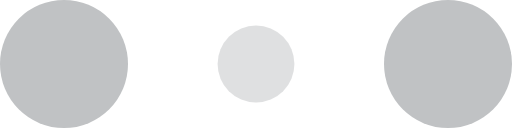
t = 0.00 s
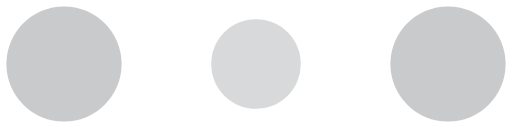
t = 0.10 s
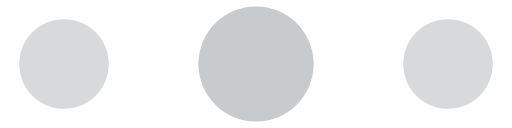
t = 0.30 s
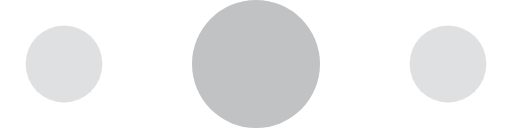
t = 0.40 s
t = 0.50 s: frame unchanged from t = 0.30 s, image omitted
t = 0.70 s: frame unchanged from t = 0.10 s, image omitted

The animated SVG that drew these frames (rendered in a browser with its animation timeline set to each time). Animation: 6 SMIL elements (animate=6); one cycle of 0.80 s, repeats indefinitely.

<svg width="120" height="30" viewBox="0 0 120 30" xmlns="http://www.w3.org/2000/svg" fill="#c0c2c4">
    <circle cx="15" cy="15" r="15">
        <animate attributeName="r" from="15" to="15"
                 begin="0s" dur="0.8s"
                 values="15;9;15" calcMode="linear"
                 repeatCount="indefinite" />
        <animate attributeName="fill-opacity" from="1" to="1"
                 begin="0s" dur="0.8s"
                 values="1;.5;1" calcMode="linear"
                 repeatCount="indefinite" />
    </circle>
    <circle cx="60" cy="15" r="9" fill-opacity="0.3">
        <animate attributeName="r" from="9" to="9"
                 begin="0s" dur="0.8s"
                 values="9;15;9" calcMode="linear"
                 repeatCount="indefinite" />
        <animate attributeName="fill-opacity" from="0.5" to="0.5"
                 begin="0s" dur="0.8s"
                 values=".5;1;.5" calcMode="linear"
                 repeatCount="indefinite" />
    </circle>
    <circle cx="105" cy="15" r="15">
        <animate attributeName="r" from="15" to="15"
                 begin="0s" dur="0.8s"
                 values="15;9;15" calcMode="linear"
                 repeatCount="indefinite" />
        <animate attributeName="fill-opacity" from="1" to="1"
                 begin="0s" dur="0.8s"
                 values="1;.5;1" calcMode="linear"
                 repeatCount="indefinite" />
    </circle>
</svg>
